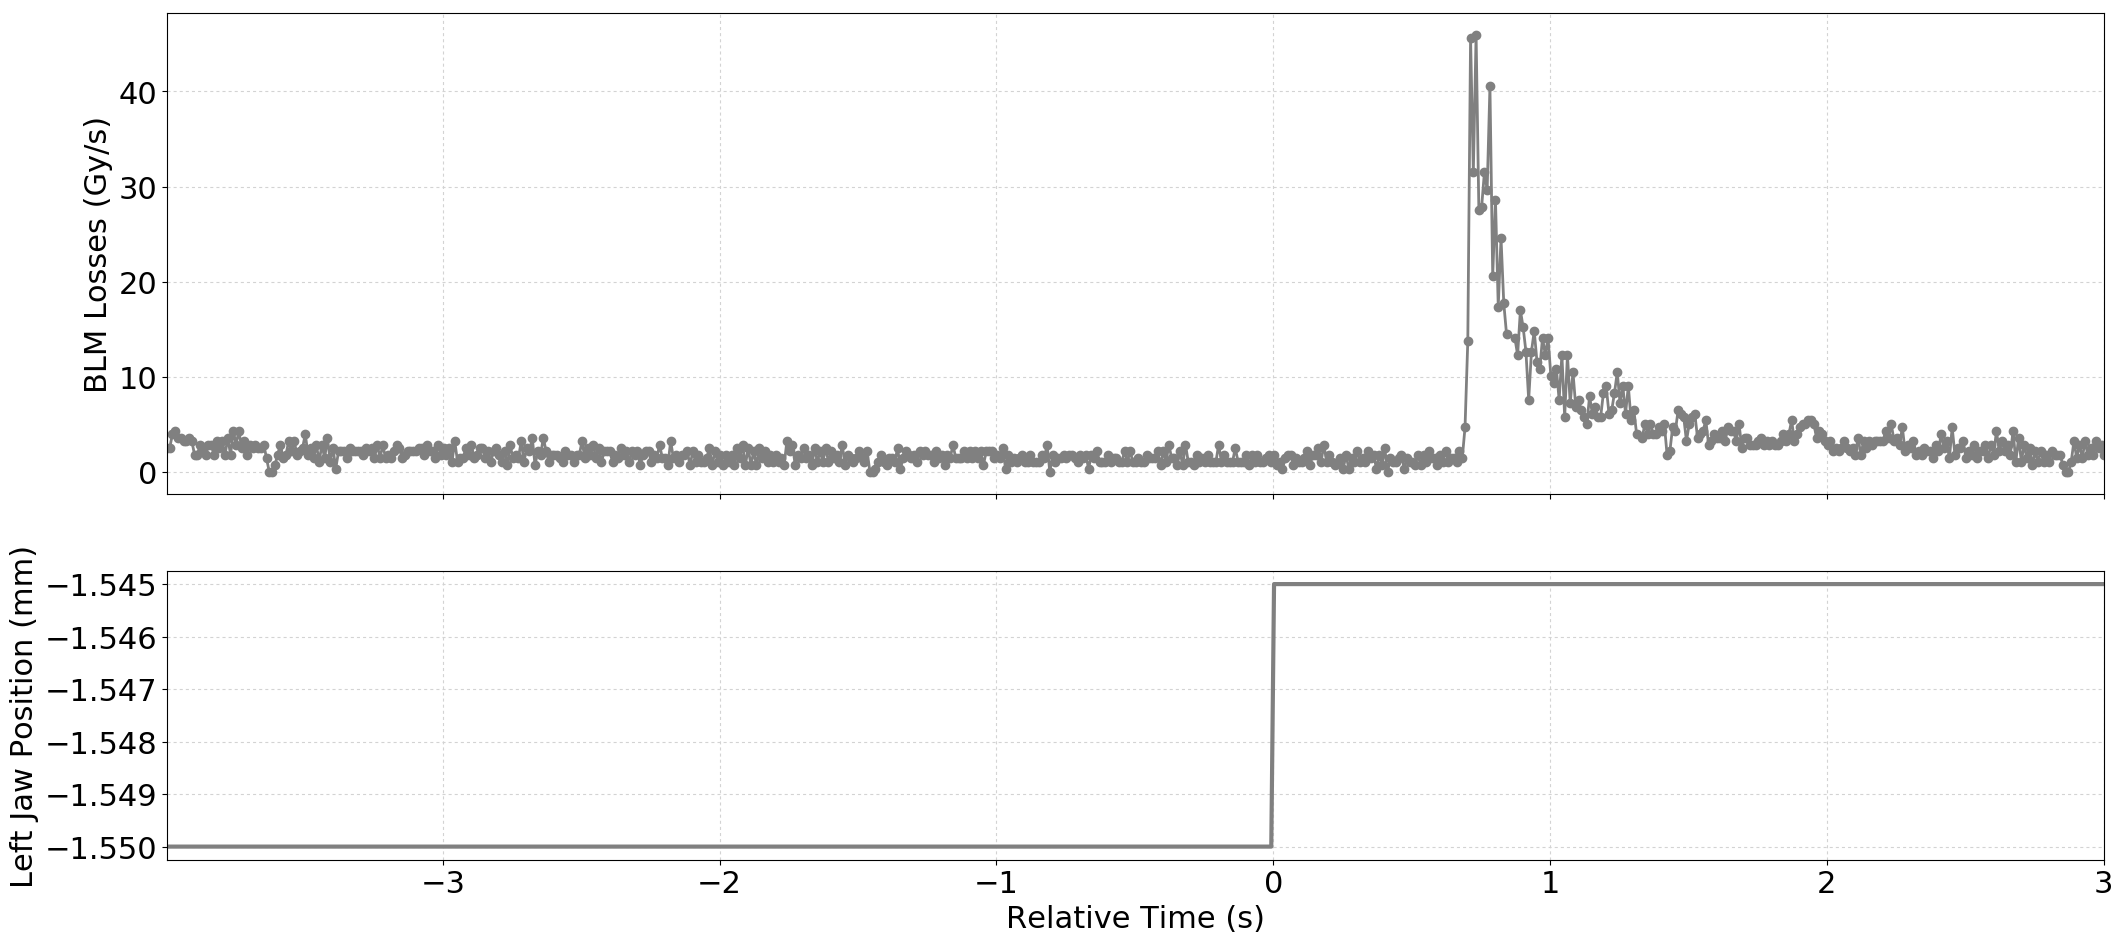

Values plotted in this chart, from the file beside it:
Timestamp, position, BLMTI.06L7.B1E10_TCP.D6L7.B1
1494170747590, -1.55, 2.5340000000000002e-06
1494170747600, -1.55, 2.5340000000000002e-06
1494170747610, -1.55, 3.982e-06
1494170747620, -1.55, 4.343999999999999e-06
1494170747630, -1.55, 3.62e-06
1494170747640, -1.55, 3.62e-06
1494170747650, -1.55, 3.258e-06
1494170747660, -1.55, 3.258e-06
1494170747670, -1.55, 3.62e-06
1494170747680, -1.55, 3.258e-06
1494170747690, -1.55, 1.81e-06
1494170747700, -1.55, 1.81e-06
1494170747710, -1.55, 2.8960000000000003e-06
1494170747720, -1.55, 2.1719999999999997e-06
1494170747730, -1.55, 1.81e-06
1494170747740, -1.55, 2.8960000000000003e-06
1494170747750, -1.55, 2.8960000000000003e-06
1494170747760, -1.55, 1.81e-06
1494170747770, -1.55, 3.258e-06
1494170747780, -1.55, 2.5340000000000002e-06
1494170747790, -1.55, 3.258e-06
1494170747800, -1.55, 1.81e-06
1494170747810, -1.55, 3.62e-06
1494170747820, -1.55, 1.81e-06
1494170747830, -1.55, 4.343999999999999e-06
1494170747840, -1.55, 2.8960000000000003e-06
1494170747850, -1.55, 4.343999999999999e-06
1494170747860, -1.55, 2.5340000000000002e-06
1494170747870, -1.55, 3.258e-06
1494170747880, -1.55, 1.81e-06
1494170747890, -1.55, 2.8960000000000003e-06
1494170747900, -1.55, 2.5340000000000002e-06
1494170747910, -1.55, 2.8960000000000003e-06
1494170747920, -1.55, 2.5340000000000002e-06
1494170747930, -1.55, 2.5340000000000002e-06
1494170747940, -1.55, 2.8960000000000003e-06
1494170747950, -1.55, 1.4480000000000002e-06
1494170747960, -1.55, 0.0
1494170747970, -1.55, 0.0
1494170747980, -1.55, 7.240000000000001e-07
1494170747990, -1.55, 1.81e-06
1494170748000, -1.55, 2.8960000000000003e-06
1494170748010, -1.55, 1.4480000000000002e-06
1494170748020, -1.55, 1.81e-06
1494170748030, -1.55, 3.258e-06
1494170748040, -1.55, 2.1719999999999997e-06
1494170748050, -1.55, 3.258e-06
1494170748060, -1.55, 1.81e-06
1494170748070, -1.55, 2.1719999999999997e-06
1494170748080, -1.55, 2.5340000000000002e-06
1494170748090, -1.55, 3.982e-06
1494170748100, -1.55, 1.81e-06
1494170748110, -1.55, 2.5340000000000002e-06
1494170748120, -1.55, 1.4480000000000002e-06
1494170748130, -1.55, 2.8960000000000003e-06
1494170748140, -1.55, 1.0859999999999999e-06
1494170748150, -1.55, 2.8960000000000003e-06
1494170748160, -1.55, 1.4480000000000002e-06
1494170748170, -1.55, 3.62e-06
1494170748180, -1.55, 1.0859999999999999e-06
... 638 more rows
